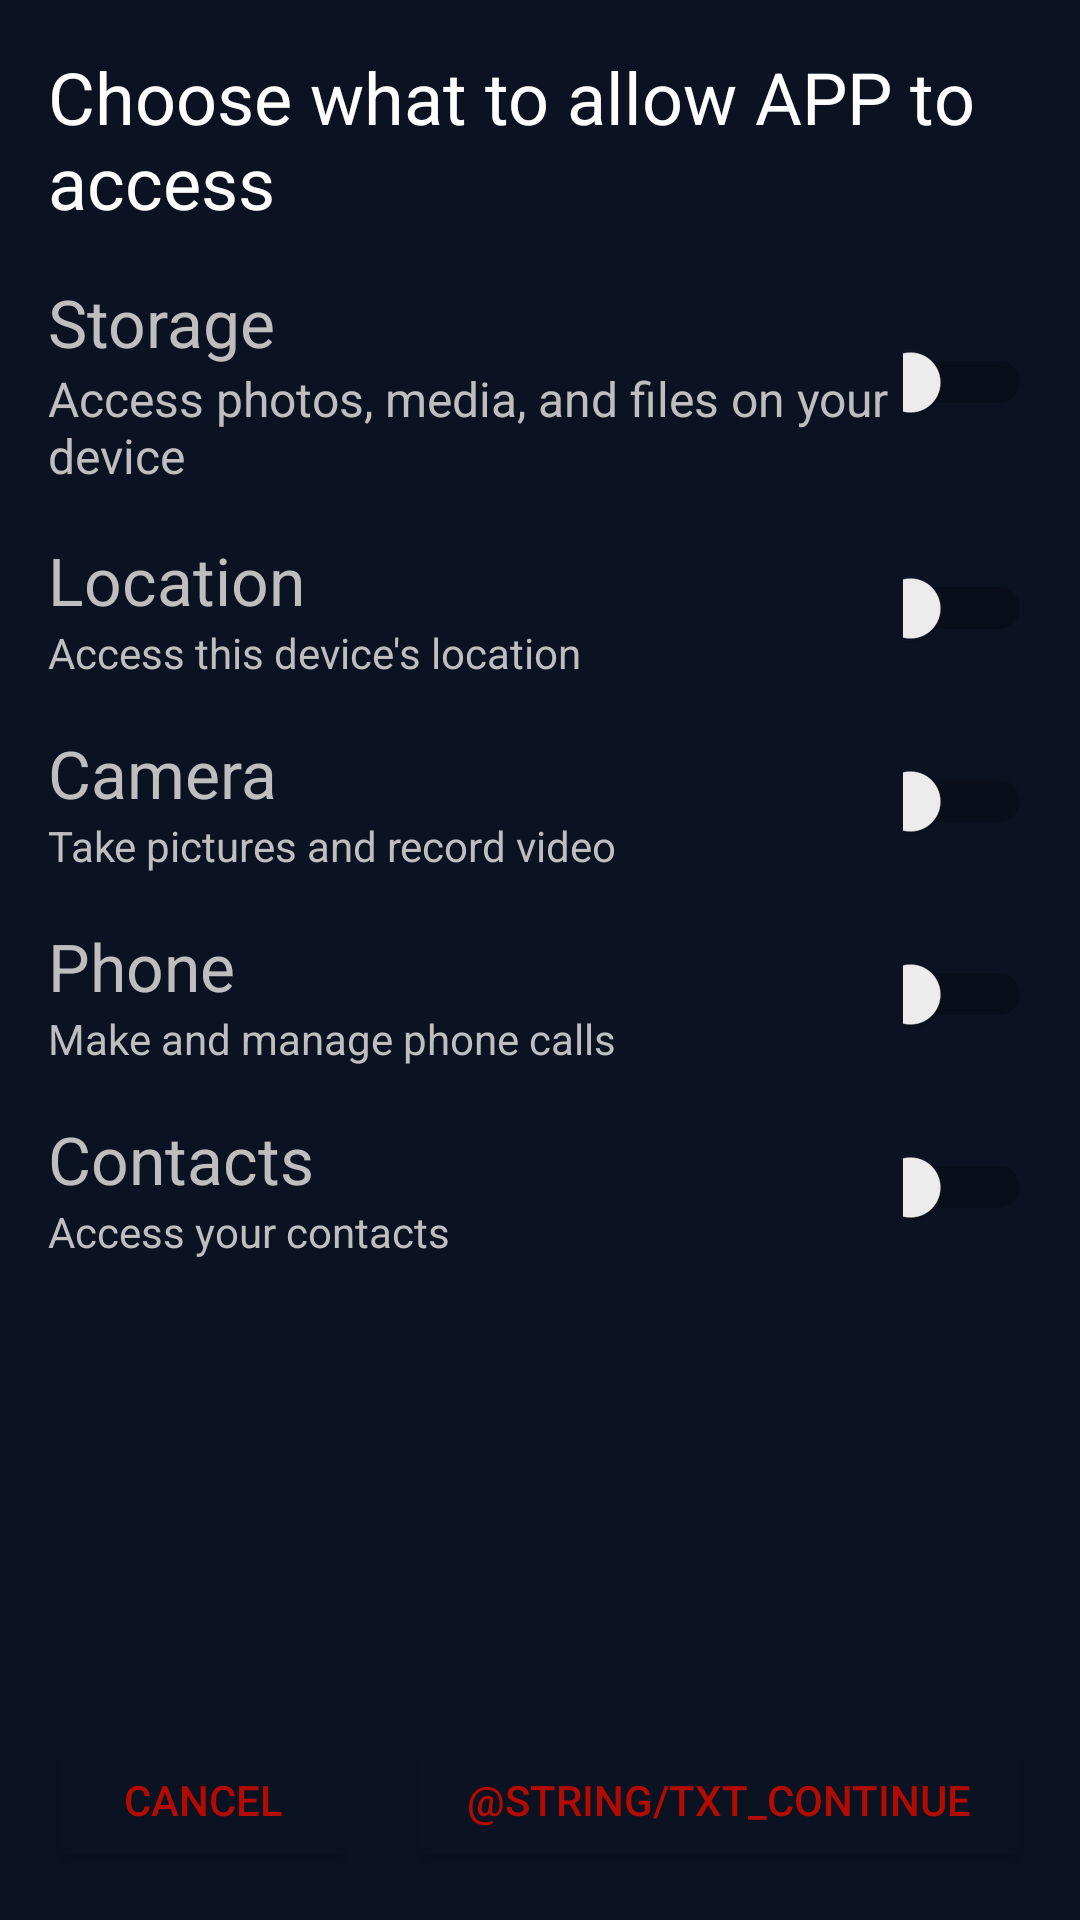

Produce the Android XML layout that renders to this screen, including the resource entries it uses.
<!-- AndroidManifest.xml: application theme AppTheme -->
<!-- res/layout/activity_main.xml -->
<?xml version="1.0" encoding="utf-8"?>
<androidx.constraintlayout.widget.ConstraintLayout xmlns:android="http://schemas.android.com/apk/res/android"
    xmlns:app="http://schemas.android.com/apk/res-auto"
    xmlns:tools="http://schemas.android.com/tools"
    android:id="@+id/mainLayout"
    android:layout_width="match_parent"
    android:layout_height="match_parent"
    tools:context=".MainActivity">

    <LinearLayout
        android:layout_width="match_parent"
        android:layout_height="match_parent"
        android:layout_margin="16dp"
        android:orientation="vertical"
        app:layout_constraintBottom_toBottomOf="parent"
        app:layout_constraintEnd_toEndOf="parent"
        app:layout_constraintStart_toStartOf="parent"
        app:layout_constraintTop_toTopOf="parent">

        <TextView
            android:id="@+id/txtTitle"
            android:layout_width="match_parent"
            android:layout_height="wrap_content"
            android:layout_marginBottom="16dp"
            android:text="@string/title"
            android:textColor="@android:color/primary_text_dark"
            android:textSize="24sp" />

        <LinearLayout
            android:layout_width="match_parent"
            android:layout_height="wrap_content"
            android:layout_marginBottom="16dp"
            android:orientation="horizontal">

            <LinearLayout
                android:layout_width="285dp"
                android:layout_height="wrap_content"
                android:orientation="vertical">

                <TextView
                    android:id="@+id/storageTitle"
                    android:layout_width="match_parent"
                    android:layout_height="wrap_content"
                    android:text="@string/storage_title"
                    android:textColor="@android:color/secondary_text_dark_nodisable"
                    android:textSize="22sp" />

                <TextView
                    android:id="@+id/storageDescription"
                    android:layout_width="match_parent"
                    android:layout_height="wrap_content"
                    android:text="@string/storage"
                    android:textColor="@android:color/secondary_text_dark_nodisable"
                    android:textSize="16sp" />

            </LinearLayout>

            <Switch
                android:id="@+id/swStorage"
                android:layout_width="wrap_content"
                android:layout_height="wrap_content"
                android:layout_gravity="center"
                android:layout_weight="1" />

        </LinearLayout>

        <LinearLayout
            android:layout_width="match_parent"
            android:layout_height="wrap_content"
            android:layout_marginBottom="16dp"
            android:orientation="horizontal">

            <LinearLayout
                android:layout_width="285dp"
                android:layout_height="wrap_content"
                android:orientation="vertical">

                <TextView
                    android:id="@+id/locationTitle"
                    android:layout_width="match_parent"
                    android:layout_height="wrap_content"
                    android:text="@string/location_title"
                    android:textColor="@android:color/secondary_text_dark_nodisable"
                    android:textSize="22sp" />

                <TextView
                    android:id="@+id/locationDescription"
                    android:layout_width="match_parent"
                    android:layout_height="wrap_content"
                    android:text="@string/location"
                    android:textColor="@android:color/secondary_text_dark_nodisable" />
            </LinearLayout>

            <Switch
                android:id="@+id/swLocation"
                android:layout_width="match_parent"
                android:layout_height="wrap_content"
                android:layout_gravity="center"
                android:layout_weight="1" />

        </LinearLayout>

        <LinearLayout
            android:layout_width="match_parent"
            android:layout_height="wrap_content"
            android:layout_marginBottom="16dp"
            android:orientation="horizontal">

            <LinearLayout
                android:layout_width="285dp"
                android:layout_height="wrap_content"
                android:orientation="vertical">

                <TextView
                    android:id="@+id/cameraTitle"
                    android:layout_width="match_parent"
                    android:layout_height="wrap_content"
                    android:text="@string/camera_title"
                    android:textColor="@android:color/secondary_text_dark_nodisable"
                    android:textSize="22sp" />

                <TextView
                    android:id="@+id/cameraDescription"
                    android:layout_width="match_parent"
                    android:layout_height="wrap_content"
                    android:text="@string/camera"
                    android:textColor="@android:color/secondary_text_dark_nodisable" />

            </LinearLayout>

            <Switch
                android:id="@+id/swCamera"
                android:layout_width="wrap_content"
                android:layout_height="wrap_content"
                android:layout_gravity="center"
                android:layout_weight="1" />

        </LinearLayout>

        <LinearLayout
            android:layout_width="match_parent"
            android:layout_height="wrap_content"
            android:layout_marginBottom="16dp"
            android:orientation="horizontal">

            <LinearLayout
                android:layout_width="285dp"
                android:layout_height="wrap_content"
                android:orientation="vertical">

                <TextView
                    android:id="@+id/phoneTitle"
                    android:layout_width="match_parent"
                    android:layout_height="wrap_content"
                    android:text="@string/phone_title"
                    android:textColor="@android:color/secondary_text_dark_nodisable"
                    android:textSize="22sp" />

                <TextView
                    android:id="@+id/phoneDescription"
                    android:layout_width="match_parent"
                    android:layout_height="wrap_content"
                    android:text="@string/phone"
                    android:textColor="@android:color/secondary_text_dark_nodisable" />
            </LinearLayout>

            <Switch
                android:id="@+id/swPhone"
                android:layout_width="wrap_content"
                android:layout_height="wrap_content"
                android:layout_gravity="center"
                android:layout_weight="1" />
        </LinearLayout>

        <LinearLayout
            android:layout_width="match_parent"
            android:layout_height="wrap_content"
            android:layout_marginBottom="16dp"
            android:orientation="horizontal">

            <LinearLayout
                android:layout_width="285dp"
                android:layout_height="wrap_content"
                android:orientation="vertical">

                <TextView
                    android:id="@+id/contactsTitle"
                    android:layout_width="match_parent"
                    android:layout_height="wrap_content"
                    android:text="@string/contacts_title"
                    android:textColor="@android:color/secondary_text_dark_nodisable"
                    android:textSize="22sp" />

                <TextView
                    android:id="@+id/contactsDescription"
                    android:layout_width="match_parent"
                    android:layout_height="wrap_content"
                    android:text="@string/contacts"
                    android:textColor="@android:color/secondary_text_dark_nodisable" />
            </LinearLayout>

            <Switch
                android:id="@+id/swContacts"
                android:layout_width="wrap_content"
                android:layout_height="wrap_content"
                android:layout_gravity="center"
                android:layout_weight="1" />

        </LinearLayout>

        <LinearLayout
            android:layout_width="match_parent"
            android:layout_height="0dp"
            android:layout_weight="1"
            android:orientation="horizontal">

            <Button
                android:id="@+id/btnCancel"
                android:layout_width="wrap_content"
                android:layout_height="wrap_content"
                android:layout_gravity="bottom"
                android:layout_marginRight="16dp"
                android:layout_weight="1"
                android:backgroundTint="@color/backgroundMain"
                android:text="@string/txt_cancel"
                android:textColor="@color/colorPrimaryDark" />

            <Button
                android:id="@+id/btnContinue"
                android:layout_width="wrap_content"
                android:layout_height="wrap_content"
                android:layout_gravity="bottom"
                android:layout_weight="1"
                android:backgroundTint="@color/backgroundMain"
                android:text="@string/txt_continue"
                android:textColor="@color/colorPrimaryDark" />
        </LinearLayout>

    </LinearLayout>
</androidx.constraintlayout.widget.ConstraintLayout>
<!-- resources referenced by this layout -->
<resources>
  <color name="backgroundMain">#0B1323</color>
  <color name="colorPrimaryDark">#B30B00</color>
  <string name="camera">Take pictures and record video</string>
  <string name="camera_title">Camera</string>
  <string name="contacts">Access your contacts</string>
  <string name="contacts_title">Contacts</string>
  <string name="location">Access this device\'s location</string>
  <string name="location_title">Location</string>
  <string name="phone">Make and manage phone calls</string>
  <string name="phone_title">Phone</string>
  <string name="storage">Access photos, media, and files on your device</string>
  <string name="storage_title">Storage</string>
  <string name="title">Choose what to allow APP to access</string>
  <string name="txt_cancel">Cancel</string>
  <style name="AppTheme" parent="Theme.AppCompat.Light.DarkActionBar">
          
          <item name="colorPrimary">@color/colorPrimary</item>
          <item name="colorPrimaryDark">@color/colorPrimaryDark</item>
          <item name="colorAccent">@color/colorAccent</item>
          <item name="android:windowBackground">@color/backgroundMain</item>
      </style>
  <color name="colorPrimary">#FF271A</color>
  <color name="colorAccent">#FF574D</color>
</resources>
